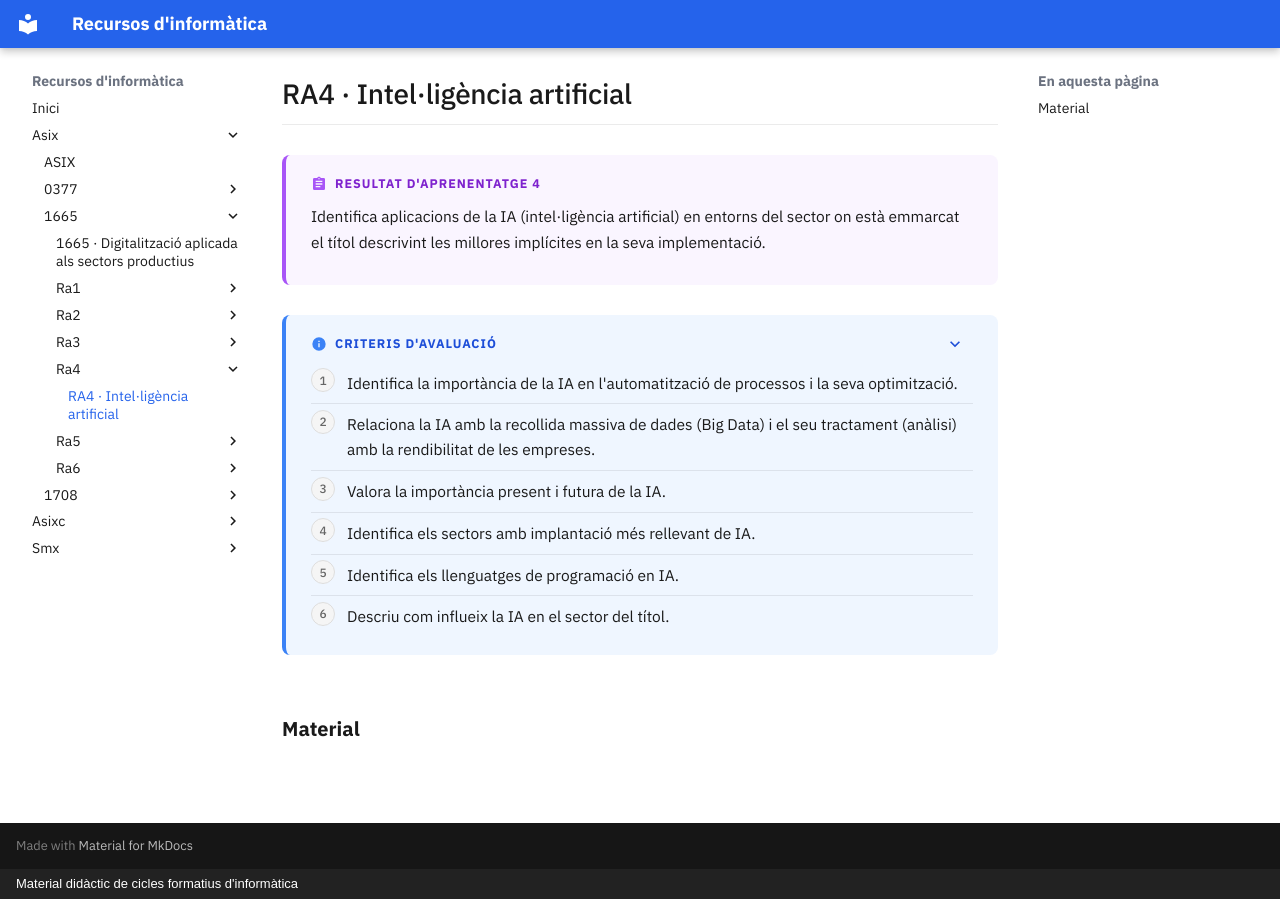

repository: surikata3k/recursos · page: asix/1665/ra4/index.html · generator: mkdocs · copyright: Material didàctic de cicles formatius d'informàtica

---
title: "RA4 · Intel·ligència artificial"
description: "Identifica aplicacions de la IA (intel·ligència artificial) en entorns del sector on està emmarcat el títol descrivint les millores implícites en la seva implementació."
nivell: ra
---

# RA4 · Intel·ligència artificial

!!! abstract "Resultat d'aprenentatge 4"

    Identifica aplicacions de la IA (intel·ligència artificial) en entorns del sector on està emmarcat el títol descrivint les millores implícites en la seva implementació.

??? info "Criteris d'avaluació"

    1. Identifica la importància de la IA en l'automatització de processos i la seva optimització.
    2. Relaciona la IA amb la recollida massiva de dades (Big Data) i el seu tractament (anàlisi) amb la rendibilitat de les empreses.
    3. Valora la importància present i futura de la IA.
    4. Identifica els sectors amb implantació més rellevant de IA.
    5. Identifica els llenguatges de programació en IA.
    6. Descriu com influeix la IA en el sector del títol.

## Material

<!-- llistat-material -->
